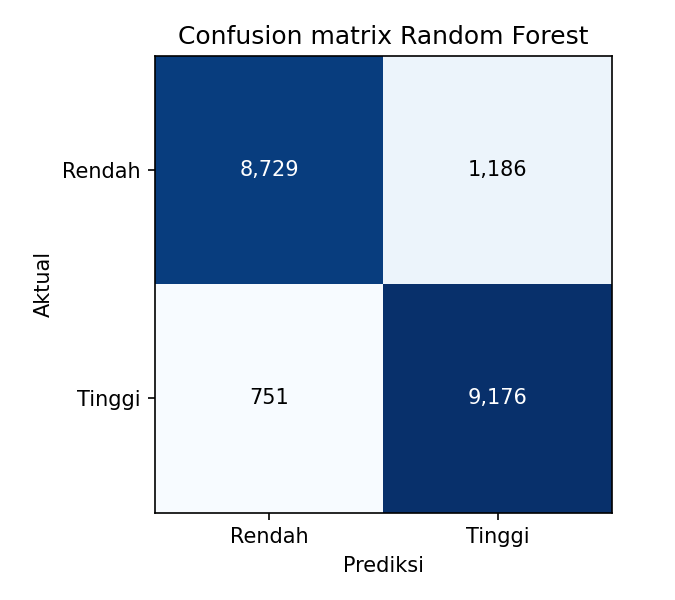

The file beside this chart, header and first rows:
label, prediction, count
0.0, 0.0, 8729
0.0, 1.0, 1186
1.0, 0.0, 751
1.0, 1.0, 9176
